The GitHub repository muschi-lab/earthlab2026 contains a labelled image folder "sea_ice_dataset" with 3 categories: ice, miz, open water. Examples follow, each with its label.

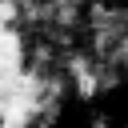
Label: miz

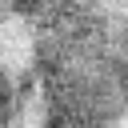
Label: miz

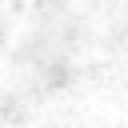
Label: ice

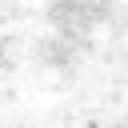
Label: ice

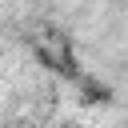
Label: miz

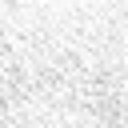
Label: ice
